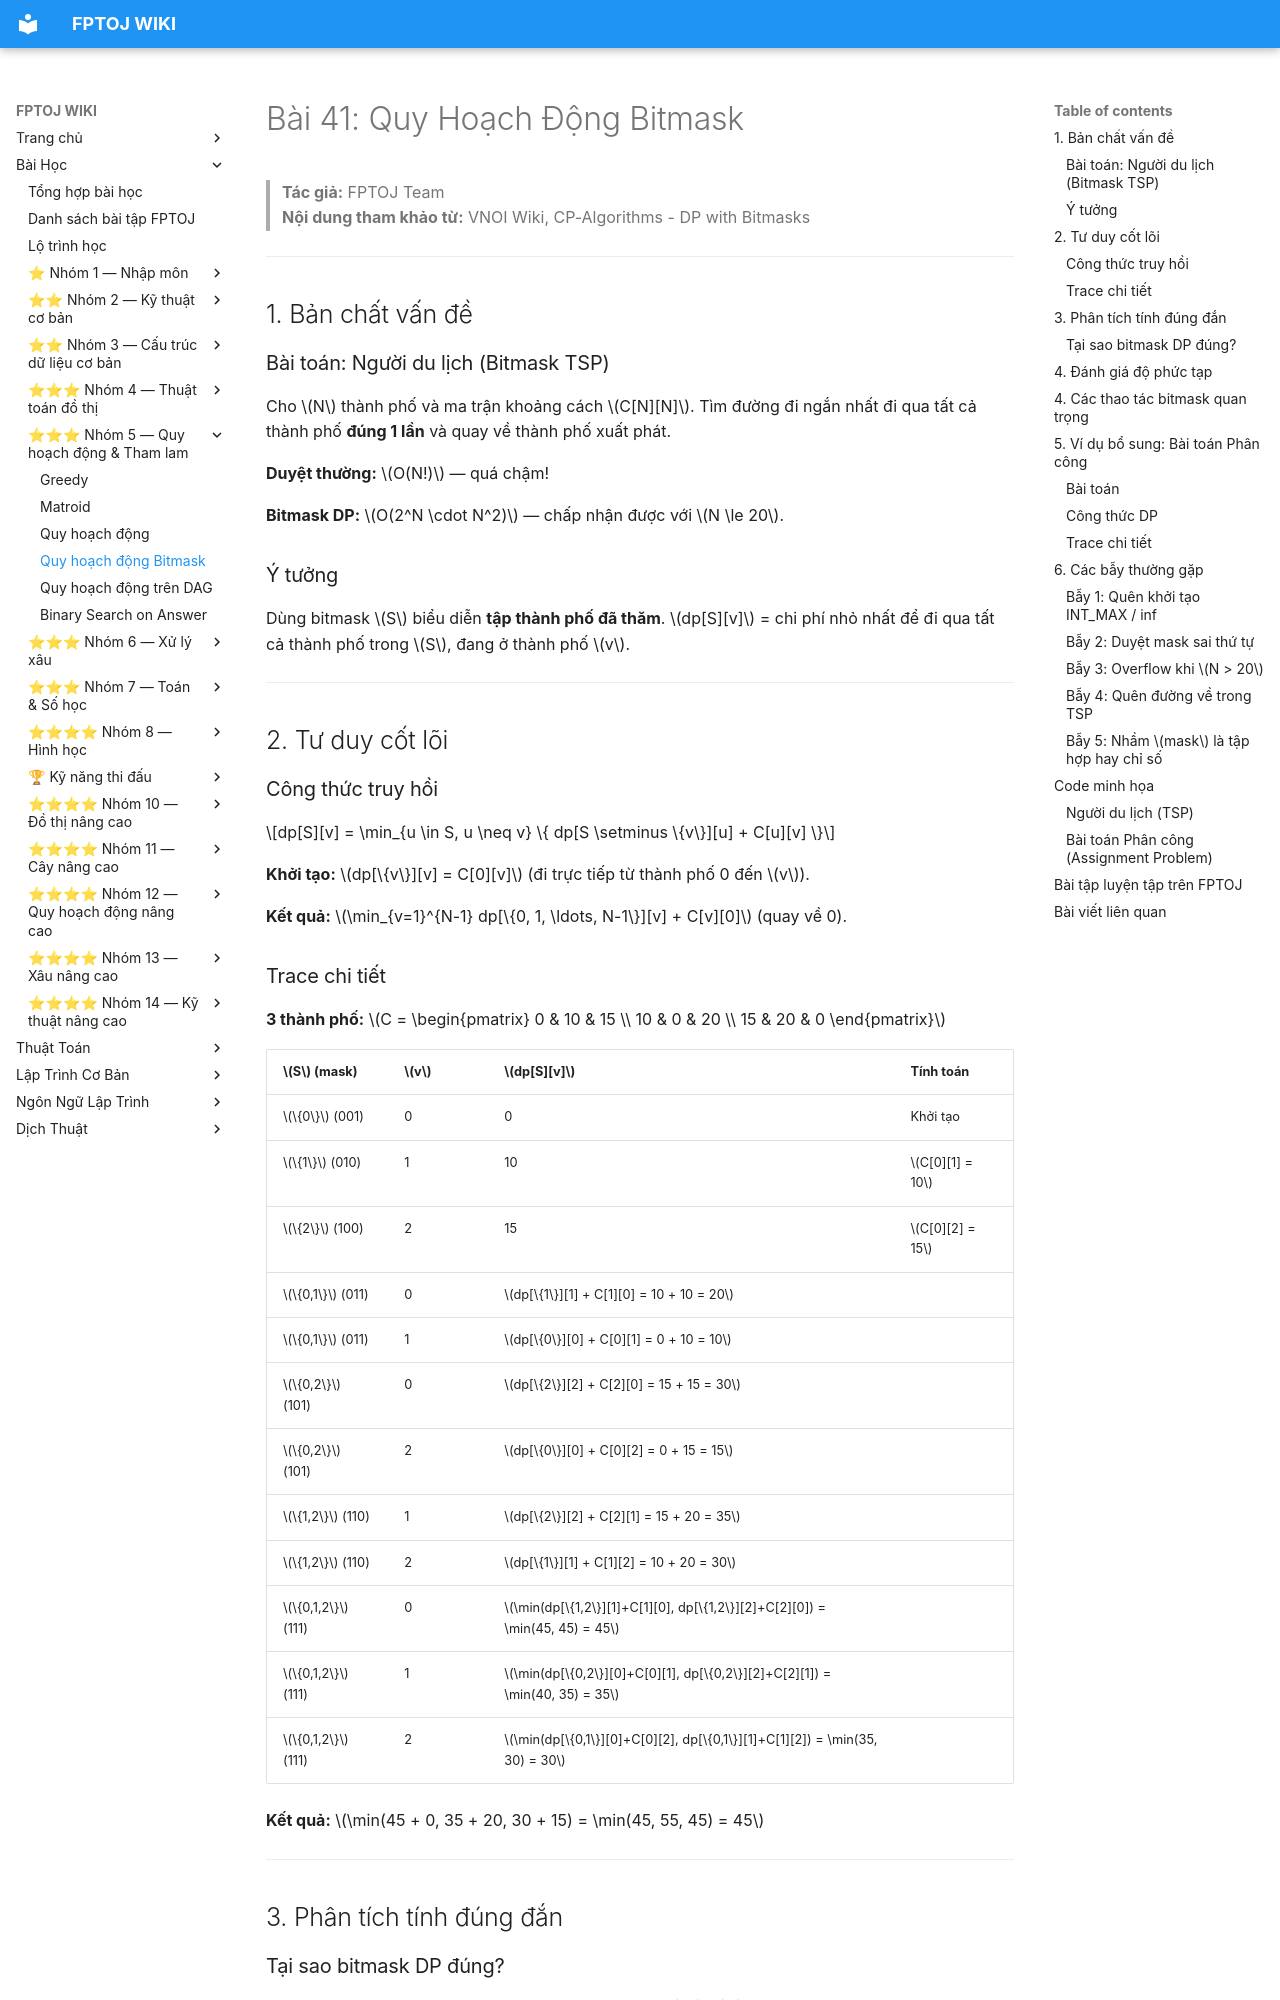

repository: FPTOJ-OJ/fptoj_wiki · page: lessons/bitmask-dp/index.html · generator: mkdocs

# Bài 41: Quy Hoạch Động Bitmask

> **Tác giả:** FPTOJ Team<br>
> **Nội dung tham khảo từ:** VNOI Wiki, CP-Algorithms - DP with Bitmasks

---

## 1. Bản chất vấn đề

### Bài toán: Người du lịch (Bitmask TSP)

Cho $N$ thành phố và ma trận khoảng cách $C[N][N]$. Tìm đường đi ngắn nhất đi qua tất cả thành phố **đúng 1 lần** và quay về thành phố xuất phát.

**Duyệt thường:** $O(N!)$ — quá chậm!

**Bitmask DP:** $O(2^N \cdot N^2)$ — chấp nhận được với $N \le 20$.

### Ý tưởng

Dùng bitmask $S$ biểu diễn **tập thành phố đã thăm**. $dp[S][v]$ = chi phí nhỏ nhất để đi qua tất cả thành phố trong $S$, đang ở thành phố $v$.

---

## 2. Tư duy cốt lõi

### Công thức truy hồi

$$dp[S][v] = \min_{u \in S, u \neq v} \{ dp[S \setminus \{v\}][u] + C[u][v] \}$$

**Khởi tạo:** $dp[\{v\}][v] = C[0][v]$ (đi trực tiếp từ thành phố 0 đến $v$).

**Kết quả:** $\min_{v=1}^{N-1} dp[\{0, 1, \ldots, N-1\}][v] + C[v][0]$ (quay về 0).

### Trace chi tiết

**3 thành phố:** $C = \begin{pmatrix} 0 & 10 & 15 \\ 10 & 0 & 20 \\ 15 & 20 & 0 \end{pmatrix}$

| $S$ (mask) | $v$ | $dp[S][v]$ | Tính toán |
|------------|-----|------------|-----------|
| $\{0\}$ (001) | 0 | 0 | Khởi tạo |
| $\{1\}$ (010) | 1 | 10 | $C[0][1] = 10$ |
| $\{2\}$ (100) | 2 | 15 | $C[0][2] = 15$ |
| $\{0,1\}$ (011) | 0 | $dp[\{1\}][1] + C[1][0] = 10 + 10 = 20$ | |
| $\{0,1\}$ (011) | 1 | $dp[\{0\}][0] + C[0][1] = 0 + 10 = 10$ | |
| $\{0,2\}$ (101) | 0 | $dp[\{2\}][2] + C[2][0] = 15 + 15 = 30$ | |
| $\{0,2\}$ (101) | 2 | $dp[\{0\}][0] + C[0][2] = 0 + 15 = 15$ | |
| $\{1,2\}$ (110) | 1 | $dp[\{2\}][2] + C[2][1] = 15 + 20 = 35$ | |
| $\{1,2\}$ (110) | 2 | $dp[\{1\}][1] + C[1][2] = 10 + 20 = 30$ | |
| $\{0,1,2\}$ (111) | 0 | $\min(dp[\{1,2\}][1]+C[1][0], dp[\{1,2\}][2]+C[2][0]) = \min(45, 45) = 45$ | |
| $\{0,1,2\}$ (111) | 1 | $\min(dp[\{0,2\}][0]+C[0][1], dp[\{0,2\}][2]+C[2][1]) = \min(40, 35) = 35$ | |
| $\{0,1,2\}$ (111) | 2 | $\min(dp[\{0,1\}][0]+C[0][2], dp[\{0,1\}][1]+C[1][2]) = \min(35, 30) = 30$ | |

**Kết quả:** $\min(45 + 0, 35 + 20, 30 + 15) = \min(45, 55, 45) = 45$

---

## 3. Phân tích tính đúng đắn
